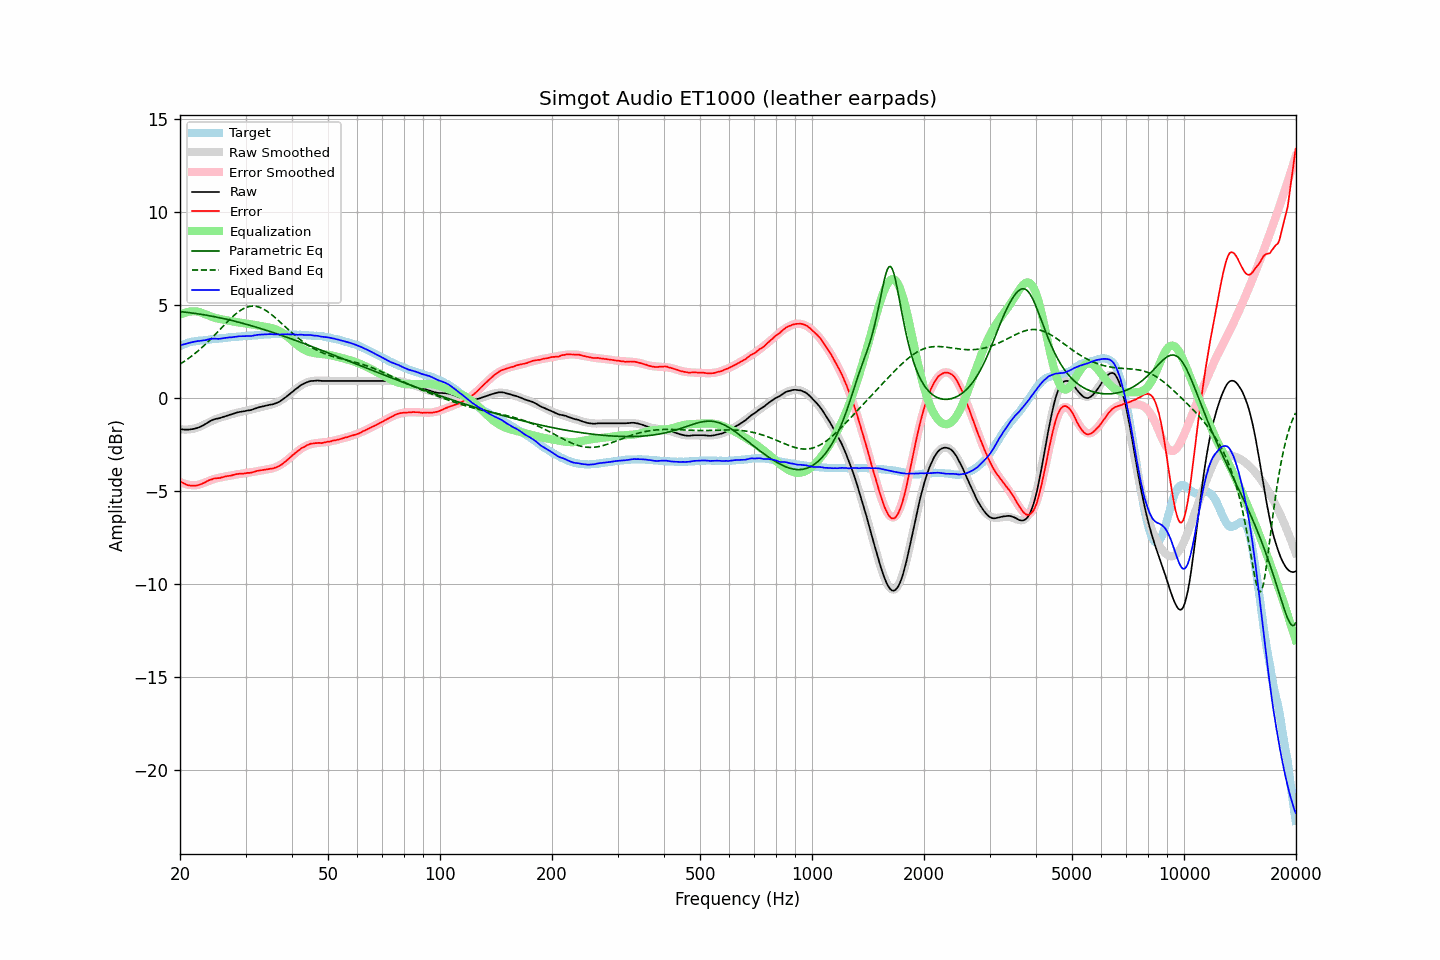

The file beside this chart, header and first rows:
frequency, raw, error, smoothed, error_smoothed, equalization, parametric_eq, fixed_band_eq, equalized_raw, equalized_smoothed, target
20.00, -1.65, -4.45, -1.66, -4.49, 4.49, 4.66, 1.84, 2.85, 2.83, 2.81
20.20, -1.67, -4.51, -1.67, -4.53, 4.53, 4.65, 1.89, 2.87, 2.86, 2.85
20.40, -1.68, -4.56, -1.68, -4.57, 4.57, 4.64, 1.95, 2.89, 2.89, 2.89
20.61, -1.69, -4.60, -1.68, -4.60, 4.60, 4.63, 2.01, 2.91, 2.92, 2.91
20.81, -1.69, -4.64, -1.68, -4.63, 4.63, 4.62, 2.06, 2.94, 2.94, 2.95
21.02, -1.69, -4.68, -1.68, -4.65, 4.65, 4.61, 2.13, 2.96, 2.97, 2.99
21.23, -1.68, -4.69, -1.67, -4.66, 4.66, 4.60, 2.19, 2.99, 2.99, 3.01
21.44, -1.67, -4.70, -1.66, -4.67, 4.67, 4.59, 2.25, 3.01, 3.01, 3.03
21.66, -1.66, -4.71, -1.64, -4.68, 4.68, 4.58, 2.32, 3.02, 3.04, 3.05
21.87, -1.64, -4.70, -1.62, -4.68, 4.68, 4.57, 2.39, 3.04, 3.05, 3.06
22.09, -1.62, -4.70, -1.60, -4.67, 4.67, 4.56, 2.46, 3.06, 3.07, 3.08
22.31, -1.59, -4.68, -1.58, -4.66, 4.66, 4.54, 2.53, 3.08, 3.09, 3.09
22.54, -1.56, -4.66, -1.54, -4.64, 4.64, 4.53, 2.61, 3.08, 3.10, 3.10
22.76, -1.52, -4.62, -1.50, -4.61, 4.61, 4.52, 2.68, 3.09, 3.11, 3.11
22.99, -1.48, -4.58, -1.46, -4.58, 4.58, 4.50, 2.76, 3.10, 3.12, 3.11
23.22, -1.43, -4.54, -1.41, -4.54, 4.54, 4.49, 2.84, 3.12, 3.13, 3.12
23.45, -1.38, -4.50, -1.37, -4.51, 4.51, 4.47, 2.92, 3.13, 3.14, 3.13
23.69, -1.32, -4.45, -1.33, -4.47, 4.47, 4.46, 3.00, 3.16, 3.14, 3.14
23.92, -1.27, -4.41, -1.29, -4.44, 4.44, 4.44, 3.09, 3.17, 3.15, 3.15
24.16, -1.22, -4.38, -1.24, -4.41, 4.41, 4.43, 3.17, 3.19, 3.16, 3.16
24.40, -1.18, -4.36, -1.20, -4.38, 4.38, 4.41, 3.26, 3.20, 3.17, 3.18
24.65, -1.14, -4.32, -1.17, -4.35, 4.35, 4.40, 3.35, 3.21, 3.18, 3.18
24.89, -1.12, -4.31, -1.13, -4.32, 4.32, 4.38, 3.44, 3.21, 3.19, 3.19
25.14, -1.10, -4.30, -1.10, -4.30, 4.30, 4.36, 3.53, 3.20, 3.20, 3.20
25.39, -1.09, -4.30, -1.07, -4.28, 4.28, 4.34, 3.62, 3.19, 3.21, 3.21
25.65, -1.06, -4.28, -1.04, -4.26, 4.26, 4.33, 3.71, 3.20, 3.22, 3.23
25.91, -1.03, -4.25, -1.01, -4.24, 4.24, 4.31, 3.80, 3.22, 3.23, 3.23
26.16, -1.00, -4.23, -0.99, -4.23, 4.23, 4.29, 3.90, 3.23, 3.24, 3.24
26.43, -0.97, -4.21, -0.96, -4.21, 4.21, 4.27, 3.99, 3.24, 3.25, 3.24
26.69, -0.94, -4.19, -0.94, -4.19, 4.19, 4.25, 4.08, 3.26, 3.26, 3.25
26.96, -0.91, -4.18, -0.91, -4.18, 4.18, 4.23, 4.16, 3.27, 3.27, 3.27
27.23, -0.89, -4.17, -0.89, -4.16, 4.16, 4.21, 4.25, 3.27, 3.27, 3.28
27.50, -0.87, -4.16, -0.86, -4.14, 4.14, 4.19, 4.33, 3.28, 3.28, 3.29
27.77, -0.84, -4.12, -0.83, -4.13, 4.13, 4.17, 4.41, 3.29, 3.29, 3.29
28.05, -0.81, -4.11, -0.81, -4.11, 4.11, 4.15, 4.49, 3.30, 3.30, 3.31
28.33, -0.78, -4.08, -0.79, -4.10, 4.10, 4.12, 4.56, 3.32, 3.31, 3.30
28.62, -0.76, -4.07, -0.77, -4.08, 4.08, 4.10, 4.63, 3.33, 3.32, 3.31
28.90, -0.74, -4.06, -0.75, -4.07, 4.07, 4.08, 4.69, 3.34, 3.32, 3.32
29.19, -0.73, -4.05, -0.73, -4.06, 4.06, 4.06, 4.75, 3.33, 3.33, 3.32
29.48, -0.71, -4.05, -0.71, -4.05, 4.05, 4.03, 4.80, 3.34, 3.34, 3.35
29.78, -0.70, -4.04, -0.69, -4.04, 4.04, 4.01, 4.84, 3.34, 3.34, 3.35
30.08, -0.68, -4.03, -0.67, -4.02, 4.02, 3.99, 4.88, 3.35, 3.35, 3.35
30.38, -0.66, -4.01, -0.65, -4.01, 4.01, 3.96, 4.91, 3.35, 3.36, 3.35
30.68, -0.65, -4.02, -0.63, -4.00, 4.00, 3.94, 4.93, 3.35, 3.36, 3.37
30.99, -0.64, -4.00, -0.61, -3.98, 3.98, 3.91, 4.95, 3.35, 3.37, 3.37
31.30, -0.61, -3.98, -0.59, -3.97, 3.97, 3.89, 4.96, 3.36, 3.38, 3.37
31.61, -0.58, -3.96, -0.57, -3.95, 3.95, 3.86, 4.95, 3.38, 3.38, 3.38
31.93, -0.55, -3.94, -0.55, -3.94, 3.94, 3.84, 4.95, 3.39, 3.39, 3.39
32.24, -0.52, -3.90, -0.52, -3.92, 3.92, 3.81, 4.93, 3.41, 3.40, 3.39
32.57, -0.49, -3.89, -0.50, -3.91, 3.91, 3.78, 4.91, 3.42, 3.40, 3.40
32.89, -0.47, -3.88, -0.48, -3.89, 3.89, 3.76, 4.88, 3.42, 3.41, 3.41
33.22, -0.45, -3.86, -0.46, -3.87, 3.87, 3.73, 4.84, 3.43, 3.42, 3.42
33.55, -0.43, -3.85, -0.44, -3.86, 3.86, 3.70, 4.79, 3.43, 3.42, 3.43
33.89, -0.41, -3.84, -0.42, -3.85, 3.85, 3.68, 4.74, 3.44, 3.43, 3.43
34.23, -0.39, -3.82, -0.40, -3.83, 3.83, 3.65, 4.69, 3.44, 3.43, 3.44
34.57, -0.37, -3.81, -0.38, -3.82, 3.82, 3.62, 4.63, 3.45, 3.44, 3.44
34.92, -0.35, -3.79, -0.35, -3.80, 3.80, 3.59, 4.57, 3.45, 3.44, 3.44
35.27, -0.34, -3.78, -0.33, -3.78, 3.78, 3.56, 4.50, 3.44, 3.45, 3.45
35.62, -0.32, -3.77, -0.30, -3.76, 3.76, 3.53, 4.43, 3.44, 3.45, 3.45
35.97, -0.29, -3.74, -0.27, -3.73, 3.73, 3.51, 4.35, 3.44, 3.45, 3.45
... 635 more rows
